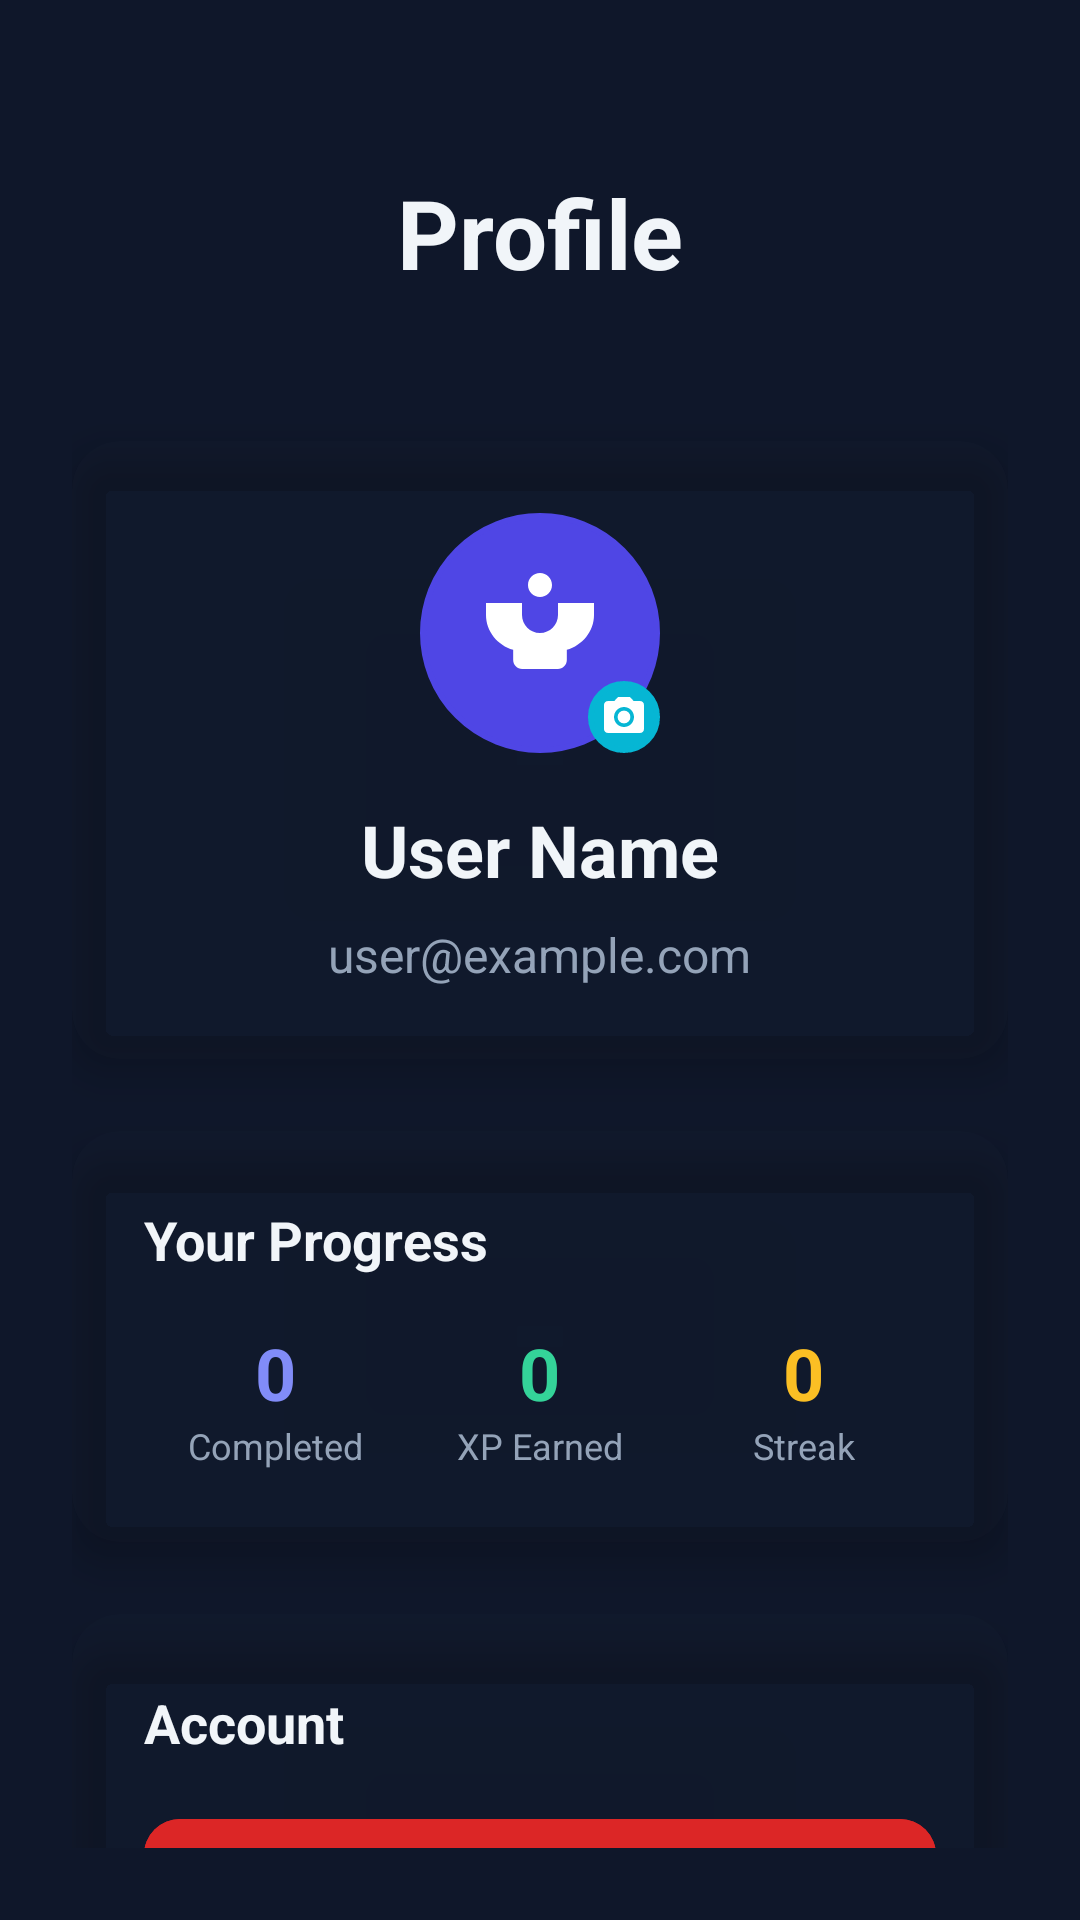

Here is an Android app screen rendered from its layout file. Give the layout XML and the strings, colors and styles it references.
<!-- AndroidManifest.xml: application theme Theme.EmbeddedSystemsCareerGuide -->
<!-- res/layout/fragment_profile.xml -->
<?xml version="1.0" encoding="utf-8"?>
<androidx.constraintlayout.widget.ConstraintLayout xmlns:android="http://schemas.android.com/apk/res/android"
    xmlns:app="http://schemas.android.com/apk/res-auto"
    xmlns:tools="http://schemas.android.com/tools"
    android:layout_width="match_parent"
    android:layout_height="match_parent"
    android:background="?attr/appBackground"
    android:padding="24dp"
    tools:context=".ui.profile.ProfileFragment">

    
    <TextView
        android:id="@+id/textView_profile_title"
        android:layout_width="wrap_content"
        android:layout_height="wrap_content"
        android:layout_marginTop="32dp"
        android:text="Profile"
        android:textColor="?attr/appTextPrimary"
        android:textSize="32sp"
        android:textStyle="bold"
        app:layout_constraintEnd_toEndOf="parent"
        app:layout_constraintStart_toStartOf="parent"
        app:layout_constraintTop_toTopOf="parent" />

    
    <androidx.cardview.widget.CardView
        android:id="@+id/cardView_user_info"
        android:layout_width="0dp"
        android:layout_height="wrap_content"
        android:layout_marginTop="48dp"
        app:cardBackgroundColor="?attr/appSurface"
        app:cardCornerRadius="16dp"
        app:cardElevation="8dp"
        app:layout_constraintEnd_toEndOf="parent"
        app:layout_constraintStart_toStartOf="parent"
        app:layout_constraintTop_toBottomOf="@id/textView_profile_title">

        <LinearLayout
            android:layout_width="match_parent"
            android:layout_height="wrap_content"
            android:orientation="vertical"
            android:padding="24dp">

            
            <FrameLayout
                android:layout_width="80dp"
                android:layout_height="80dp"
                android:layout_gravity="center_horizontal"
                android:layout_marginBottom="16dp">

                <ImageView
                    android:id="@+id/imageView_profile_avatar"
                    android:layout_width="80dp"
                    android:layout_height="80dp"
                    android:background="@drawable/circle_background"
                    android:backgroundTint="@color/indigo_600"
                    android:clickable="true"
                    android:focusable="true"
                    android:padding="16dp"
                    android:scaleType="centerCrop"
                    android:src="@drawable/ic_profile"
                    android:tint="@color/white"
                    android:contentDescription="@string/cd_profile_avatar" />

                <ImageView
                    android:id="@+id/imageView_avatar_edit_badge"
                    android:layout_width="24dp"
                    android:layout_height="24dp"
                    android:layout_gravity="bottom|end"
                    android:background="@drawable/circle_background"
                    android:backgroundTint="@color/cyan_500"
                    android:clickable="true"
                    android:focusable="true"
                    android:padding="4dp"
                    android:src="@drawable/ic_camera"
                    android:tint="@color/white"
                    android:contentDescription="@string/cd_change_avatar" />

            </FrameLayout>

            
            <TextView
                android:id="@+id/textView_user_name"
                android:layout_width="wrap_content"
                android:layout_height="wrap_content"
                android:layout_gravity="center_horizontal"
                android:text="User Name"
                android:textColor="?attr/appTextPrimary"
                android:textSize="24sp"
                android:textStyle="bold"
                android:layout_marginBottom="8dp" />

            
            <TextView
                android:id="@+id/textView_user_email"
                android:layout_width="wrap_content"
                android:layout_height="wrap_content"
                android:layout_gravity="center_horizontal"
                android:text="user@example.com"
                android:textColor="?attr/appTextSecondary"
                android:textSize="16sp" />

        </LinearLayout>

    </androidx.cardview.widget.CardView>

    
    <androidx.cardview.widget.CardView
        android:id="@+id/cardView_stats"
        android:layout_width="0dp"
        android:layout_height="wrap_content"
        android:layout_marginTop="24dp"
        app:cardBackgroundColor="?attr/appSurface"
        app:cardCornerRadius="16dp"
        app:cardElevation="8dp"
        app:layout_constraintEnd_toEndOf="parent"
        app:layout_constraintStart_toStartOf="parent"
        app:layout_constraintTop_toBottomOf="@id/cardView_user_info">

        <LinearLayout
            android:layout_width="match_parent"
            android:layout_height="wrap_content"
            android:orientation="vertical"
            android:padding="24dp">

            <TextView
                android:layout_width="wrap_content"
                android:layout_height="wrap_content"
                android:text="Your Progress"
                android:textColor="?attr/appTextPrimary"
                android:textSize="18sp"
                android:textStyle="bold"
                android:layout_marginBottom="16dp" />

            <LinearLayout
                android:layout_width="match_parent"
                android:layout_height="wrap_content"
                android:orientation="horizontal"
                android:weightSum="3">

                <LinearLayout
                    android:layout_width="0dp"
                    android:layout_height="wrap_content"
                    android:layout_weight="1"
                    android:orientation="vertical"
                    android:gravity="center">

                    <TextView
                        android:id="@+id/text_completed_count"
                        android:layout_width="wrap_content"
                        android:layout_height="wrap_content"
                        android:text="0"
                        android:textColor="@color/indigo_400"
                        android:textSize="24sp"
                        android:textStyle="bold" />

                    <TextView
                        android:layout_width="wrap_content"
                        android:layout_height="wrap_content"
                        android:text="Completed"
                        android:textColor="?attr/appTextSecondary"
                        android:textSize="12sp" />

                </LinearLayout>

                <LinearLayout
                    android:layout_width="0dp"
                    android:layout_height="wrap_content"
                    android:layout_weight="1"
                    android:orientation="vertical"
                    android:gravity="center">

                    <TextView
                        android:id="@+id/text_xp_count"
                        android:layout_width="wrap_content"
                        android:layout_height="wrap_content"
                        android:text="0"
                        android:textColor="@color/emerald_400"
                        android:textSize="24sp"
                        android:textStyle="bold" />

                    <TextView
                        android:layout_width="wrap_content"
                        android:layout_height="wrap_content"
                        android:text="XP Earned"
                        android:textColor="?attr/appTextSecondary"
                        android:textSize="12sp" />

                </LinearLayout>

                <LinearLayout
                    android:layout_width="0dp"
                    android:layout_height="wrap_content"
                    android:layout_weight="1"
                    android:orientation="vertical"
                    android:gravity="center">

                    <TextView
                        android:id="@+id/text_streak_count"
                        android:layout_width="wrap_content"
                        android:layout_height="wrap_content"
                        android:text="0"
                        android:textColor="@color/amber_400"
                        android:textSize="24sp"
                        android:textStyle="bold" />

                    <TextView
                        android:layout_width="wrap_content"
                        android:layout_height="wrap_content"
                        android:text="Streak"
                        android:textColor="?attr/appTextSecondary"
                        android:textSize="12sp" />

                </LinearLayout>

            </LinearLayout>

        </LinearLayout>

    </androidx.cardview.widget.CardView>

    
    <androidx.cardview.widget.CardView
        android:id="@+id/cardView_account_actions"
        android:layout_width="0dp"
        android:layout_height="wrap_content"
        android:layout_marginTop="24dp"
        app:cardBackgroundColor="?attr/appSurface"
        app:cardCornerRadius="16dp"
        app:cardElevation="8dp"
        app:layout_constraintEnd_toEndOf="parent"
        app:layout_constraintStart_toStartOf="parent"
        app:layout_constraintTop_toBottomOf="@id/cardView_stats">

        <LinearLayout
            android:layout_width="match_parent"
            android:layout_height="wrap_content"
            android:orientation="vertical"
            android:padding="24dp">

            <TextView
                android:layout_width="wrap_content"
                android:layout_height="wrap_content"
                android:text="Account"
                android:textColor="?attr/appTextPrimary"
                android:textSize="18sp"
                android:textStyle="bold"
                android:layout_marginBottom="16dp" />

            
            <com.google.android.material.button.MaterialButton
                android:id="@+id/button_logout_profile"
                android:layout_width="match_parent"
                android:layout_height="56dp"
                android:text="Logout"
                android:textColor="@color/white"
                android:textSize="16sp"
                android:backgroundTint="@color/red_600"
                app:cornerRadius="12dp"
                app:icon="@drawable/ic_logout"
                app:iconGravity="start"
                app:iconPadding="12dp"
                app:iconTint="@color/white" />

            <TextView
                android:layout_width="wrap_content"
                android:layout_height="wrap_content"
                android:layout_marginTop="8dp"
                android:text="Sign out and return to login screen"
                android:textColor="?attr/appTextSecondary"
                android:textSize="14sp" />

        </LinearLayout>

    </androidx.cardview.widget.CardView>

</androidx.constraintlayout.widget.ConstraintLayout>
<!-- resources referenced by this layout -->
<resources>
  <color name="amber_400">#FBBF24</color>
  <color name="cyan_500">#06B6D4</color>
  <color name="emerald_400">#34D399</color>
  <color name="indigo_400">#818CF8</color>
  <color name="indigo_600">#4F46E5</color>
  <color name="red_600">#DC2626</color>
  <color name="white">#FFFFFF</color>
  <!-- drawable circle_background (drawable) -->
  <?xml version="1.0" encoding="utf-8"?>
  <shape xmlns:android="http://schemas.android.com/apk/res/android"
      android:shape="oval">
      <solid android:color="@color/indigo_600" />
      <stroke
          android:width="2dp"
          android:color="@color/indigo_400" />
  </shape>
  <string name="cd_change_avatar">Change avatar</string>
  <string name="cd_profile_avatar">Profile avatar, tap to change</string>
  <color name="red_500">#EF4444</color>
  <color name="text_secondary">@color/slate_400</color>
  <color name="background">@color/slate_900</color>
  <color name="card_background">@color/glass_primary</color>
  <color name="card_elevated">@color/slate_700</color>
  <color name="card_border">@color/slate_600</color>
  <color name="input_background">@color/slate_700</color>
  <color name="text_primary">@color/slate_100</color>
  <color name="text_tertiary">@color/slate_500</color>
  <color name="text_hint">@color/slate_500</color>
  <color name="glass_accent">#1A6366F1</color>
  <!-- drawable bg_window_midnight (drawable) -->
  <?xml version="1.0" encoding="utf-8"?>
  <shape xmlns:android="http://schemas.android.com/apk/res/android">
      <gradient
          android:angle="135"
          android:startColor="#0B1120"
          android:centerColor="#0B1120"
          android:endColor="#131C31"
          android:type="linear" />
  </shape>
  <color name="indigo_500">#6366F1</color>
  <color name="cyan_400">#22D3EE</color>
  <color name="slate_900">#0F172A</color>
  <style name="Widget.App.Button" parent="Widget.Material3.Button">
          <item name="backgroundTint">@color/indigo_600</item>
          <item name="android:textColor">@color/text_primary</item>
          <item name="cornerRadius">12dp</item>
          <item name="android:elevation">8dp</item>
          <item name="rippleColor">@color/ripple_color</item>
      </style>
  <style name="Widget.App.CardView" parent="Widget.Material3.CardView.Elevated">
          <item name="cardBackgroundColor">@color/card_background</item>
          <item name="cardCornerRadius">16dp</item>
          <item name="cardElevation">8dp</item>
          <item name="strokeColor">@color/card_border</item>
          <item name="strokeWidth">1dp</item>
          <item name="rippleColor">@color/ripple_color</item>
      </style>
  <color name="slate_400">#94A3B8</color>
  <color name="glass_primary">#1A1E293B</color>
  <color name="slate_700">#334155</color>
  <color name="slate_600">#475569</color>
  <color name="slate_100">#F1F5F9</color>
  <color name="slate_500">#64748B</color>
  <color name="ripple_color">#FFFFFF30</color>
  <color name="slate_300">#CBD5E1</color>
  <color name="red_400">#F87171</color>
  <color name="slate_800">#1E293B</color>
  <style name="MaterialAlertDialog.Title.Dark" parent="MaterialAlertDialog.MaterialComponents.Title.Text">
          <item name="android:textColor">@color/slate_100</item>
          <item name="android:textSize">20sp</item>
          <item name="android:fontFamily">sans-serif-medium</item>
      </style>
  <style name="MaterialAlertDialog.Body.Dark" parent="MaterialAlertDialog.MaterialComponents.Body.Text">
          <item name="android:textColor">@color/slate_300</item>
          <item name="android:textSize">16sp</item>
      </style>
</resources>
